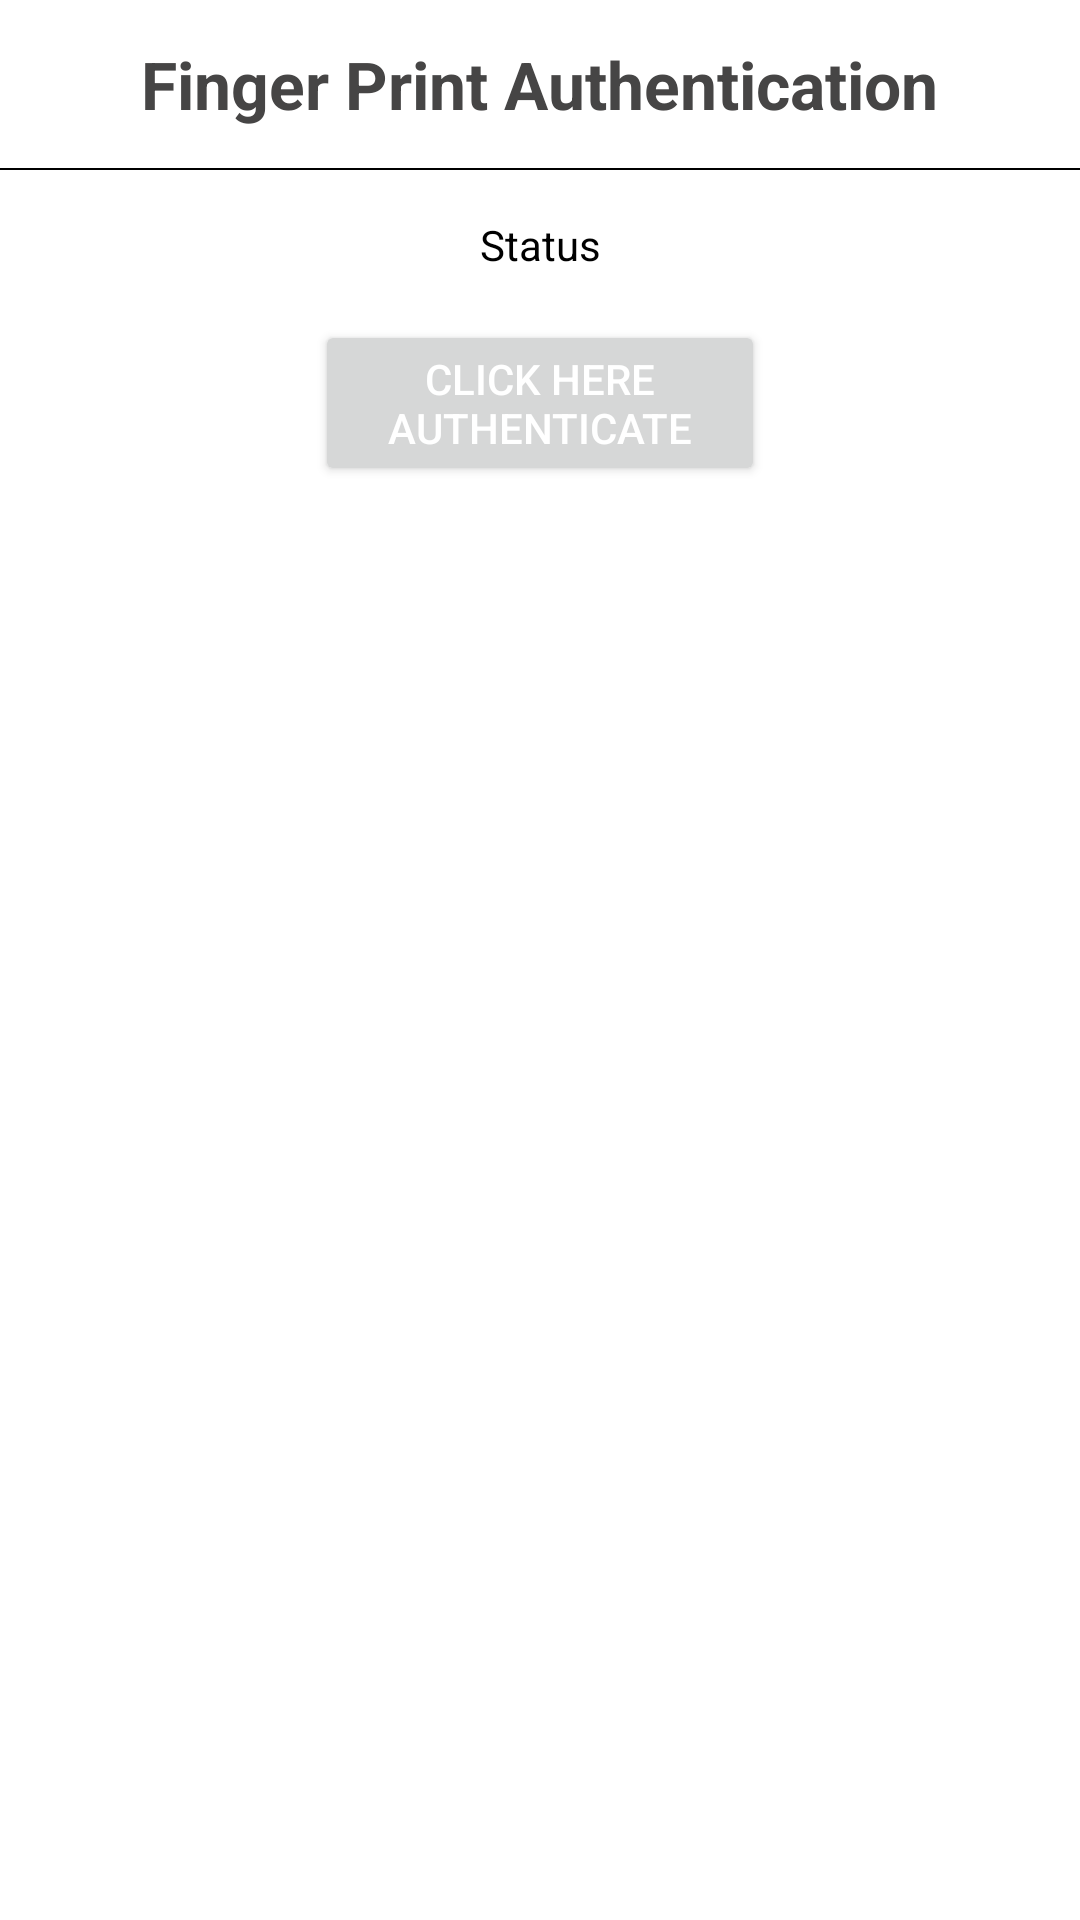

Write the Android layout XML for this screen, with the resource values it uses.
<!-- AndroidManifest.xml: application theme Theme.LocationImage -->
<!-- res/layout/activity_finger_print_authentication.xml -->
<?xml version="1.0" encoding="utf-8"?>
<LinearLayout xmlns:android="http://schemas.android.com/apk/res/android"
    xmlns:app="http://schemas.android.com/apk/res-auto"
    xmlns:tools="http://schemas.android.com/tools"
    android:layout_width="match_parent"
    android:layout_height="match_parent"
    android:orientation="vertical"
    android:background="#fff"
    tools:context=".MainActivity">

    <LinearLayout
        android:layout_width="match_parent"
        android:layout_height="?attr/actionBarSize"
        android:background="#FFFFFF"
        android:orientation="vertical">

        <TextView
            android:layout_width="wrap_content"
            android:layout_height="match_parent"
            android:text="Finger Print Authentication"
            android:gravity="center"
            android:textStyle="bold"
            android:textSize="22sp"
            android:textColor="#464545"
            android:layout_gravity="center"/>
    </LinearLayout>

    <View
        android:layout_width="match_parent"
        android:layout_height="0.5dp"
        android:background="#000"/>

    <TextView
        android:layout_width="match_parent"
        android:layout_height="50dp"
        android:textColor="#000"
        android:text="Status"
        android:gravity="center"
        android:id="@+id/Status"/>

    <Button
        android:id="@+id/Authenticate"
        android:layout_width="150dp"
        android:layout_height="wrap_content"
        android:layout_gravity="center"
        android:text="Click Here Authenticate"
        android:textColor="#fff"
        android:textSize="14sp"
        />

</LinearLayout>
<!-- resources referenced by this layout -->
<resources>
  <style name="Theme.LocationImage" parent="Theme.MaterialComponents.DayNight.NoActionBar">
          
          <item name="colorPrimary">@color/purple_500</item>
          <item name="colorPrimaryVariant">@color/purple_700</item>
          <item name="colorOnPrimary">@color/white</item>
          
          <item name="colorSecondary">@color/teal_200</item>
          <item name="colorSecondaryVariant">@color/teal_700</item>
          <item name="colorOnSecondary">@color/black</item>
          
          <item name="android:statusBarColor" tools:targetApi="l">?attr/colorPrimaryVariant</item>
          
      </style>
  <!-- not gathered from this repository: default colours our renderer supplied (Android Studio template values) -->
  <color name="purple_500">#FF6200EE</color>
  <color name="purple_700">#FF3700B3</color>
  <color name="teal_200">#FF03DAC5</color>
  <color name="teal_700">#FF018786</color>
  <color name="black">#FF000000</color>
  <color name="white">#FFFFFFFF</color>
</resources>
